Run: headless pygame with SDL's dummy video driver; simulated clock (each Clock.tick advances the game by its frame time, no real sleeping); random seed 0; keys injected as events and as key.get_pressed() state; no mouse input.
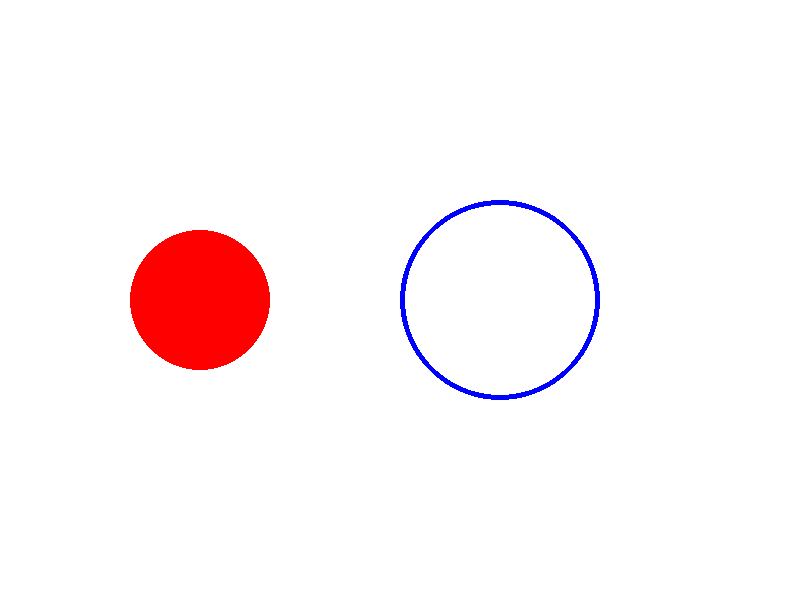
Frame 1 of 4 · flips 1–60 · no input
Frame 2 of 4 · flips 61–180 · tapped SPACE, RETURN · held RIGHT (→), D · screen unchanged from frame 1, image omitted
Frame 3 of 4 · flips 181–300 · held DOWN (↓), S · screen unchanged from frame 2, image omitted
Frame 4 of 4 · flips 301–420 · held LEFT (←), A, UP (↑), W · screen unchanged from frame 3, image omitted

The pygame program that drew these frames:

import pygame

# 1. Inicializar Pygame
pygame.init()

# 2. Configurar la ventana
screen_width = 800
screen_height = 600
screen = pygame.display.set_mode((screen_width, screen_height))
pygame.display.set_caption("Dibujar Círculos en Pygame")

# Colores (en formato RGB)
RED = (255, 0, 0)
BLUE = (0, 0, 255)
GREEN = (0, 255, 0)
WHITE = (255, 255, 255)
BLACK = (0, 0, 0)

# Bucle principal del juego
running = True
while running:
    for event in pygame.event.get():
        if event.type == pygame.QUIT:
            running = False

    # 3. Rellenar el fondo de la pantalla (opcional, pero buena práctica)
    screen.fill(WHITE) # Fondo blanco

    # 4. Dibujar un círculo rojo relleno
    center_x_red = 200
    center_y_red = 300
    radius_red = 70
    pygame.draw.circle(screen, RED, (center_x_red, center_y_red), radius_red)

    # 5. Dibujar un círculo azul con solo el contorno
    center_x_blue = 500
    center_y_blue = 300
    radius_blue = 100
    border_width_blue = 5 # Ancho del contorno de 5 píxeles
    pygame.draw.circle(screen, BLUE, (center_x_blue, center_y_blue), radius_blue, border_width_blue)

    # 6. Actualizar la pantalla para mostrar lo dibujado
    pygame.display.flip()

# 7. Salir de Pygame
pygame.quit()
